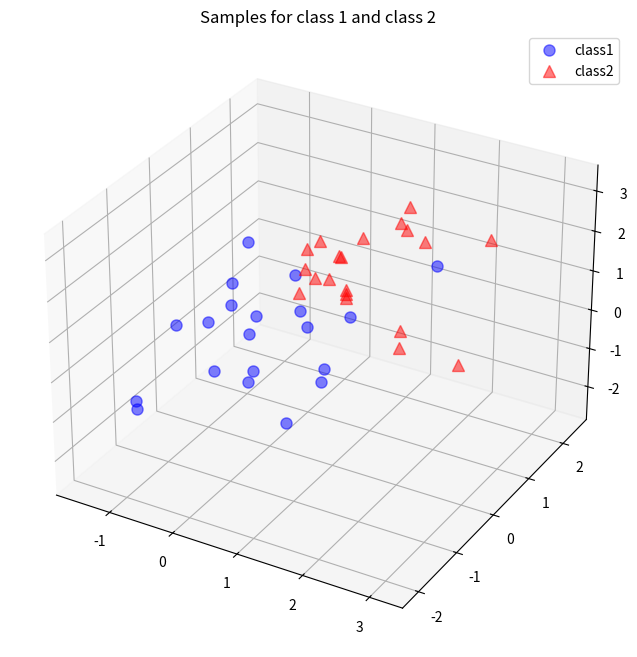

This chart was generated by the following Python code:
import numpy as np;

np.random.seed(123123124);
mu_vec1 = np.array([0,0,0]);
#print(type(mu_vec1));
cov_mat1 = np.array([[1,0,0],[0,1,0],[0,0,1]]);
#print(type(cov_mat1));

class1_sample = np.random.multivariate_normal(mean = mu_vec1, cov = cov_mat1, size = 20).T
#print(class1_sample);
#print(type(class1_sample));

mu_vec2 = np.array([1,1,1]);
class2_sample = np.random.multivariate_normal(mean = mu_vec2, cov = cov_mat1, size = 20).T
#print(class2_sample);

from matplotlib import pyplot as plt
from mpl_toolkits.mplot3d import Axes3D;
from mpl_toolkits.mplot3d import proj3d;
fig = plt.figure(figsize=(8,8));
ax = fig.add_subplot(111, projection = '3d');
plt.rcParams['legend.fontsize'] = 10
ax.plot(class1_sample[0,:], class1_sample[1,:], class1_sample[2,:], 'o', markersize=8, color = 'blue', alpha = 0.5, label = 'class1');
ax.plot(class2_sample[0,:], class2_sample[1,:], class2_sample[2,:], '^', markersize=8, color = 'red', alpha = 0.5, label = "class2");

plt.title('Samples for class 1 and class 2');
ax.legend(loc='upper right');
#plt.show();

print("class1 sample");
print(class1_sample);
print("class2 sample");
print(class2_sample);

all_samples = np.concatenate((class1_sample, class2_sample), axis=1);
print(all_samples);
print(all_samples.shape);
mean_x = np.mean(all_samples[0,:])
mean_y = np.mean(all_samples[1,:])
mean_z = np.mean(all_samples[2,:])

mean_vector = np.array([[mean_x],[mean_y],[mean_z]])

print('Mean Vector:\n', mean_vector)

scatter_matrix = np.zeros((3,3))
for i in range(all_samples.shape[1]):
    scatter_matrix += (all_samples[:,i].reshape(3,1) - mean_vector).dot((all_samples[:,i].reshape(3,1) - mean_vector).T)
print('Scatter Matrix:\n', scatter_matrix)


cov_mat = np.cov([all_samples[0, :], all_samples[1, :], all_samples[2, :]]);
print("covariance matrix");
print(cov_mat);
print('shape: ',all_samples.shape);
cov_mat = cov_mat * (all_samples.shape[1] - 1);
print("cov_matr * length");
print(cov_mat);

eig_val_cov, eig_vec_cov = np.linalg.eig(cov_mat);
print('eigen vector: ');
print(eig_vec_cov[0, :]);
eig_vc = np.reshape(eig_vec_cov[:,0], newshape=(3,1));
print('eigen vector');
print(eig_vc);

print('covariance matrix dot eigenvector: \n');
print(cov_mat.dot(eig_vc));
print('eigen value multiplies eigenvector: \n');
print(eig_val_cov[0]*eig_vc);

eig_pairs = [ (np.abs(eig_val_cov[i]), eig_vec_cov[:, i]) for i in range(len(eig_val_cov))];
print('eig_pairs \n',eig_pairs);
eig_pairs.sort(key=lambda x: x[0], reverse = True);
for i in eig_pairs:
    print(i[0]);

matrix_w = np.hstack((eig_pairs[0][1].reshape((3,1)), eig_pairs[1][1].reshape(3,1)) )
print(matrix_w);
transformed = matrix_w.T.dot(all_samples);
print(transformed);
print(transformed.shape);
